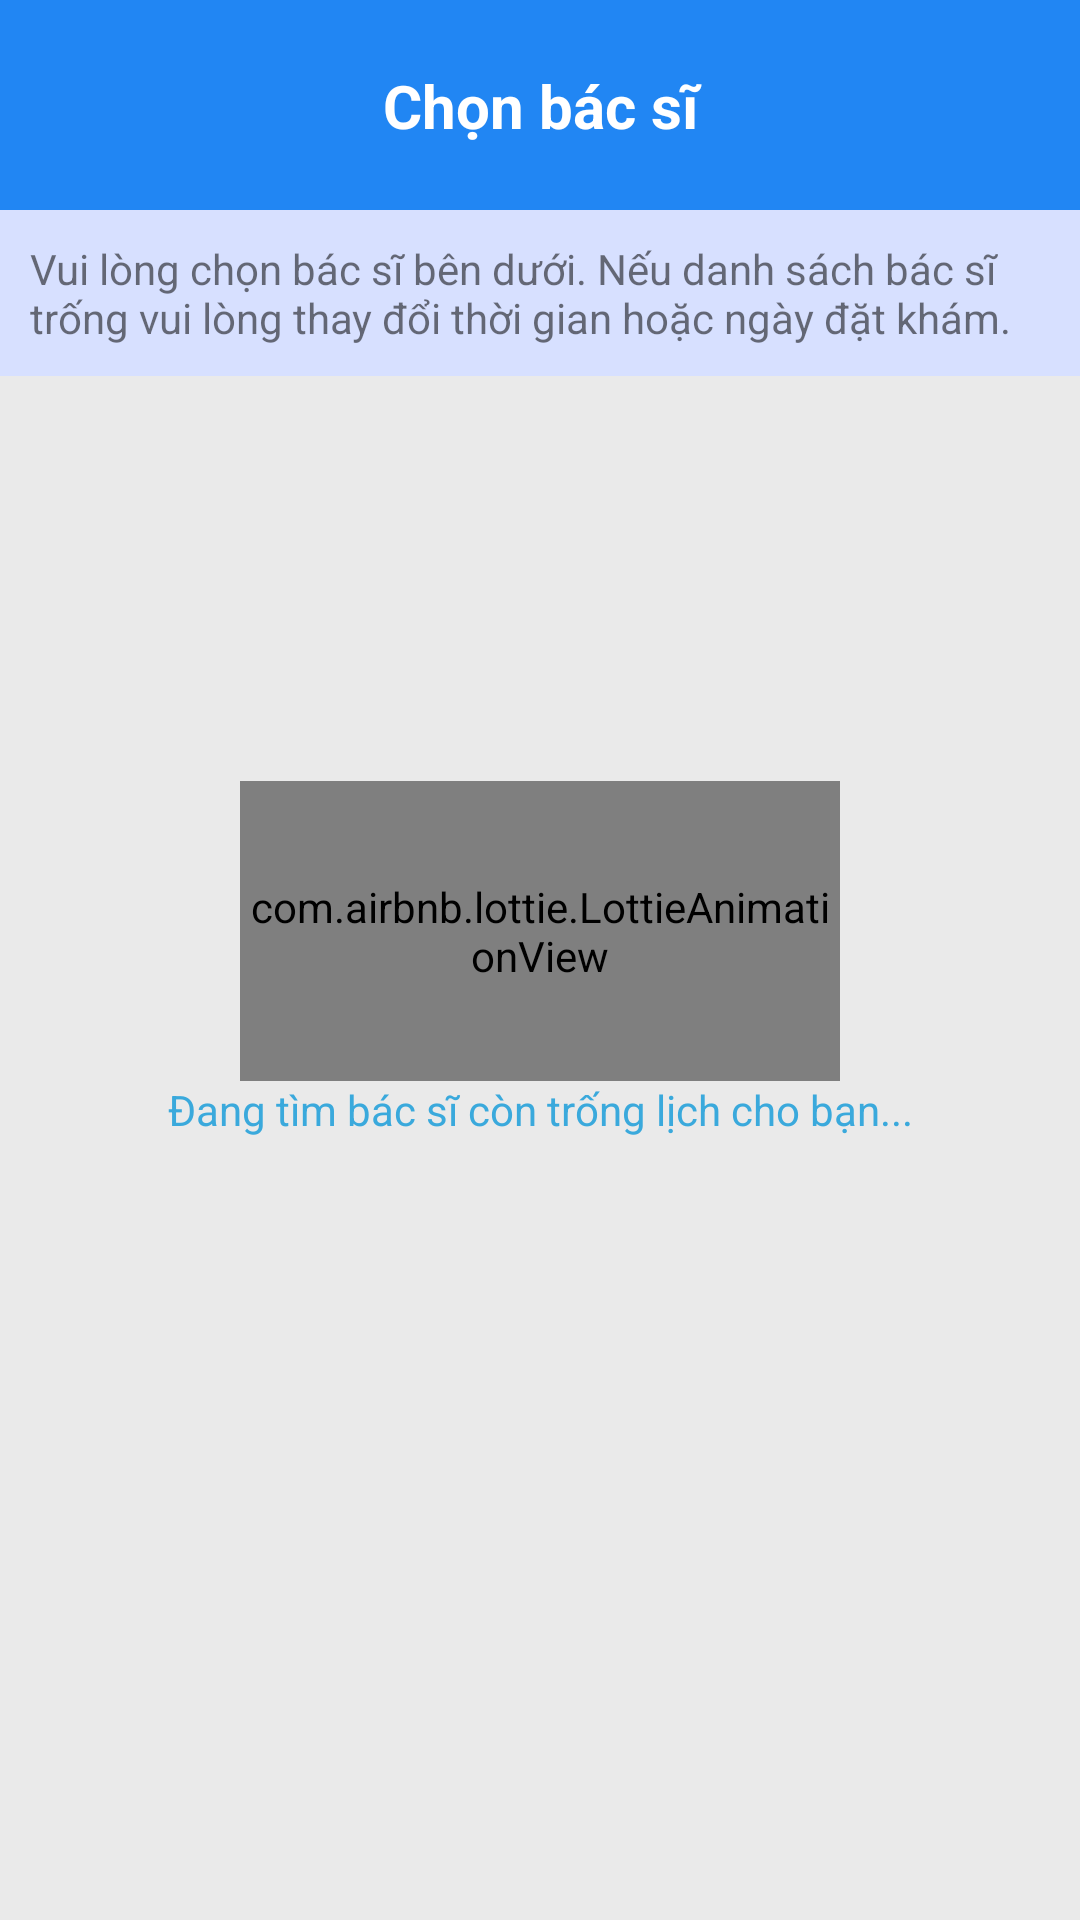

Layout XML and referenced resources for this Android screen:
<!-- AndroidManifest.xml: application theme Base.Theme.HAM_App -->
<!-- res/layout/activity_doctor.xml -->
<?xml version="1.0" encoding="utf-8"?>
<FrameLayout xmlns:android="http://schemas.android.com/apk/res/android"
    xmlns:app="http://schemas.android.com/apk/res-auto"
    xmlns:tools="http://schemas.android.com/tools"
    android:layout_width="match_parent"
    android:layout_height="match_parent">


    <LinearLayout
        android:id="@+id/parentLayout"
        android:layout_width="match_parent"
        android:layout_height="match_parent"
        android:background="@color/background"
        android:gravity="top"
        android:orientation="vertical"
        tools:context=".activities.ServiceActivity">

        <androidx.constraintlayout.widget.ConstraintLayout
            android:id="@+id/layout_title"
            android:layout_width="match_parent"
            android:layout_height="wrap_content"
            android:background="@color/blue">

            <TextView
                android:id="@+id/textView"
                android:layout_width="match_parent"
                android:layout_height="wrap_content"
                android:clickable="false"
                android:gravity="center"
                android:text="Chọn bác sĩ"
                android:textAllCaps="false"
                android:textColor="@color/white"
                android:textSize="20sp"
                android:textStyle="bold"
                app:layout_constraintBottom_toBottomOf="parent"
                app:layout_constraintEnd_toEndOf="parent"
                app:layout_constraintStart_toStartOf="parent"
                app:layout_constraintTop_toTopOf="parent" />


            <ImageButton
                android:id="@+id/igb_backDoctor"
                android:layout_width="70dp"
                android:layout_height="70dp"
                android:background="@android:color/transparent"
                android:contentDescription="@string/back"
                android:padding="20dp"
                android:scaleType="fitCenter"
                android:src="@drawable/baseline_arrow_back_ios_new_24"
                app:layout_constraintBottom_toBottomOf="parent"
                app:layout_constraintStart_toStartOf="parent"
                app:layout_constraintTop_toTopOf="parent" />

        </androidx.constraintlayout.widget.ConstraintLayout>

        <TextView
            android:layout_width="match_parent"
            android:layout_height="wrap_content"
            android:background="@color/sky"
            android:drawablePadding="10dp"
            android:padding="10dp"
            android:text="@string/doctor_tips"
            app:drawableStartCompat="@drawable/baseline_info_24" />

        <androidx.recyclerview.widget.RecyclerView
            android:id="@+id/rec_doctors"
            android:layout_width="match_parent"
            android:layout_height="wrap_content"
            android:layout_marginVertical="5dp" />

        <TextView
            android:id="@+id/tv_notiDoctor"
            android:layout_width="match_parent"
            android:layout_height="wrap_content"
            android:gravity="center"
            android:text="Không bác sĩ nào còn trống lịch."
            android:textColor="@color/grey"
            android:textSize="20sp"
            android:textStyle="bold"
            android:visibility="invisible" />

    </LinearLayout>

    <androidx.constraintlayout.widget.ConstraintLayout
        android:id="@+id/layout_loading"
        android:layout_width="match_parent"
        android:layout_height="wrap_content"
        android:layout_gravity="center"
        android:padding="10dp"
        android:visibility="visible">

        <com.airbnb.lottie.LottieAnimationView
            android:id="@+id/progressBar"
            android:layout_width="200dp"
            android:scaleType="fitCenter"
            android:layout_height="100dp"
            app:lottie_autoPlay="true"
            app:lottie_loop="true"
            android:layout_gravity="center"
            app:lottie_rawRes="@raw/search_doctor"
            app:layout_constraintEnd_toEndOf="parent"
            app:layout_constraintStart_toStartOf="parent"
            app:layout_constraintTop_toTopOf="parent" />

        <TextView
            android:layout_width="match_parent"
            android:layout_height="wrap_content"
            android:gravity="center"
            android:textColor="@color/blue_loading"
            android:text="Đang tìm bác sĩ còn trống lịch cho bạn..."
            app:layout_constraintEnd_toEndOf="parent"
            app:layout_constraintStart_toStartOf="parent"
            app:layout_constraintTop_toBottomOf="@+id/progressBar" />

    </androidx.constraintlayout.widget.ConstraintLayout>


</FrameLayout>
<!-- resources referenced by this layout -->
<resources>
  <color name="background">#EAEAEA</color>
  <color name="blue">#2186F3</color>
  <color name="blue_loading">#3aa9dc</color>
  <color name="grey">#A1A1A1</color>
  <color name="sky">#D7E0FF</color>
  <color name="white">#FFFFFFFF</color>
  <string name="back">Back</string>
  <string name="doctor_tips">Vui lòng chọn bác sĩ bên dưới. Nếu danh sách bác sĩ trống vui lòng thay đổi thời gian hoặc ngày đặt khám.</string>
  <style name="Base.Theme.HAM_App" parent="Theme.AppCompat.Light.NoActionBar">
  
          <item name="windowActionBar">false</item>
          <item name="windowNoTitle">true</item>
          <item name="android:windowFullscreen">true</item>
          <item name="colorPrimary">@color/blue</item>
          <item name="colorPrimaryVariant">@color/blue_dark</item>
          <item name="colorSecondary">@color/yellow</item>
          <item name="colorSecondaryFixed">#5ECDFF</item>
          <item name="colorSecondaryVariant">#5ECDFF</item>
          
      </style>
  <color name="blue_dark">#0363F4</color>
  <color name="yellow">#FFC107</color>
</resources>
